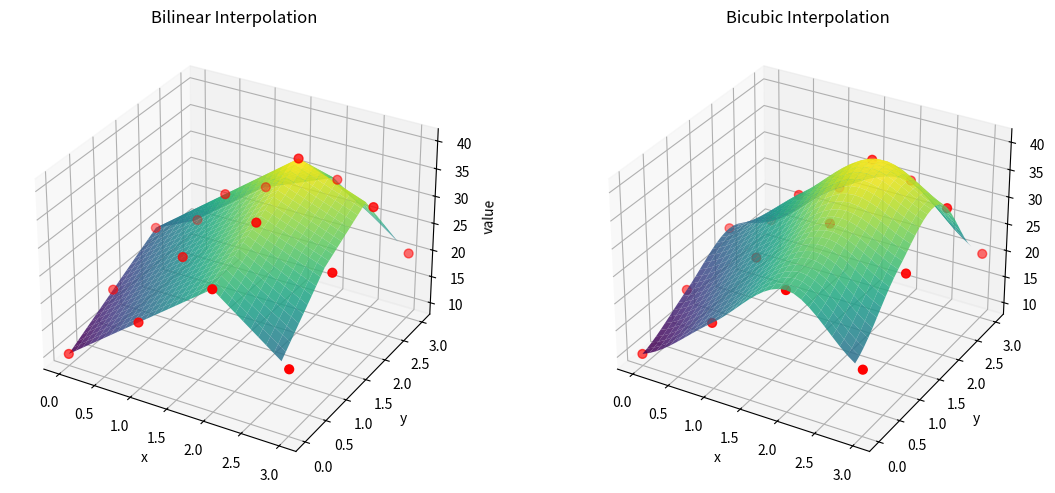

The script that saved this image:
import numpy as np
import matplotlib.pyplot as plt


# -------------------------------------------------
# Bilinear interpolation
# -------------------------------------------------

def bilinear(x, y, Z):
    H, W = Z.shape

    x0 = int(np.floor(x))
    y0 = int(np.floor(y))
    x1 = min(x0 + 1, W - 1)
    y1 = min(y0 + 1, H - 1)

    dx = x - x0
    dy = y - y0

    f00 = Z[y0, x0]
    f10 = Z[y0, x1]
    f01 = Z[y1, x0]
    f11 = Z[y1, x1]

    return (
        f00 * (1 - dx) * (1 - dy) +
        f10 * dx * (1 - dy) +
        f01 * (1 - dx) * dy +
        f11 * dx * dy
    )


# -------------------------------------------------
# Bicubic interpolation (cubic convolution)
# -------------------------------------------------

def cubic_kernel(t, a=-0.5):
    t = abs(t)
    if t <= 1:
        return (a + 2)*t**3 - (a + 3)*t**2 + 1
    elif t < 2:
        return a*t**3 - 5*a*t**2 + 8*a*t - 4*a
    else:
        return 0


def bicubic(x, y, Z):
    H, W = Z.shape
    x0 = int(np.floor(x))
    y0 = int(np.floor(y))

    result = 0.0

    for m in range(-1, 3):
        for n in range(-1, 3):
            xm = np.clip(x0 + m, 0, W - 1)
            yn = np.clip(y0 + n, 0, H - 1)

            weight = (
                cubic_kernel(x - (x0 + m)) *
                cubic_kernel(y - (y0 + n))
            )

            result += Z[yn, xm] * weight

    return result


# -------------------------------------------------
# Main demo
# -------------------------------------------------

def main():

    # 4x4 sample image (16 pixel heights)
    Z_pixels = np.array([
        [10, 20, 30, 20],
        [15, 25, 35, 30],
        [20, 30, 40, 35],
        [15, 25, 30, 20]
    ], dtype=float)

    H, W = Z_pixels.shape

    # Dense grid (0.1 spacing)
    step = 0.1
    xs = np.arange(0, W - 1, step)
    ys = np.arange(0, H - 1, step)

    X_dense, Y_dense = np.meshgrid(xs, ys)

    Z_bilinear = np.zeros_like(X_dense)
    Z_bicubic = np.zeros_like(X_dense)

    for i in range(X_dense.shape[0]):
        for j in range(X_dense.shape[1]):
            x = X_dense[i, j]
            y = Y_dense[i, j]

            Z_bilinear[i, j] = bilinear(x, y, Z_pixels)
            Z_bicubic[i, j] = bicubic(x, y, Z_pixels)

    # Plotting
    fig = plt.figure(figsize=(12, 5))

    ax1 = fig.add_subplot(121, projection='3d')
    ax2 = fig.add_subplot(122, projection='3d')

    # Bilinear surface
    ax1.plot_surface(X_dense, Y_dense, Z_bilinear,
                     cmap='viridis', alpha=0.85)
    ax1.scatter(*np.meshgrid(np.arange(W), np.arange(H)),
                Z_pixels, color='red', s=40)
    ax1.set_title("Bilinear Interpolation")

    # Bicubic surface
    ax2.plot_surface(X_dense, Y_dense, Z_bicubic,
                     cmap='viridis', alpha=0.85)
    ax2.scatter(*np.meshgrid(np.arange(W), np.arange(H)),
                Z_pixels, color='red', s=40)
    ax2.set_title("Bicubic Interpolation")

    for ax in (ax1, ax2):
        ax.set_xlabel("x")
        ax.set_ylabel("y")
        ax.set_zlabel("value")

    plt.tight_layout()
    plt.show()


if __name__ == "__main__":
    main()
